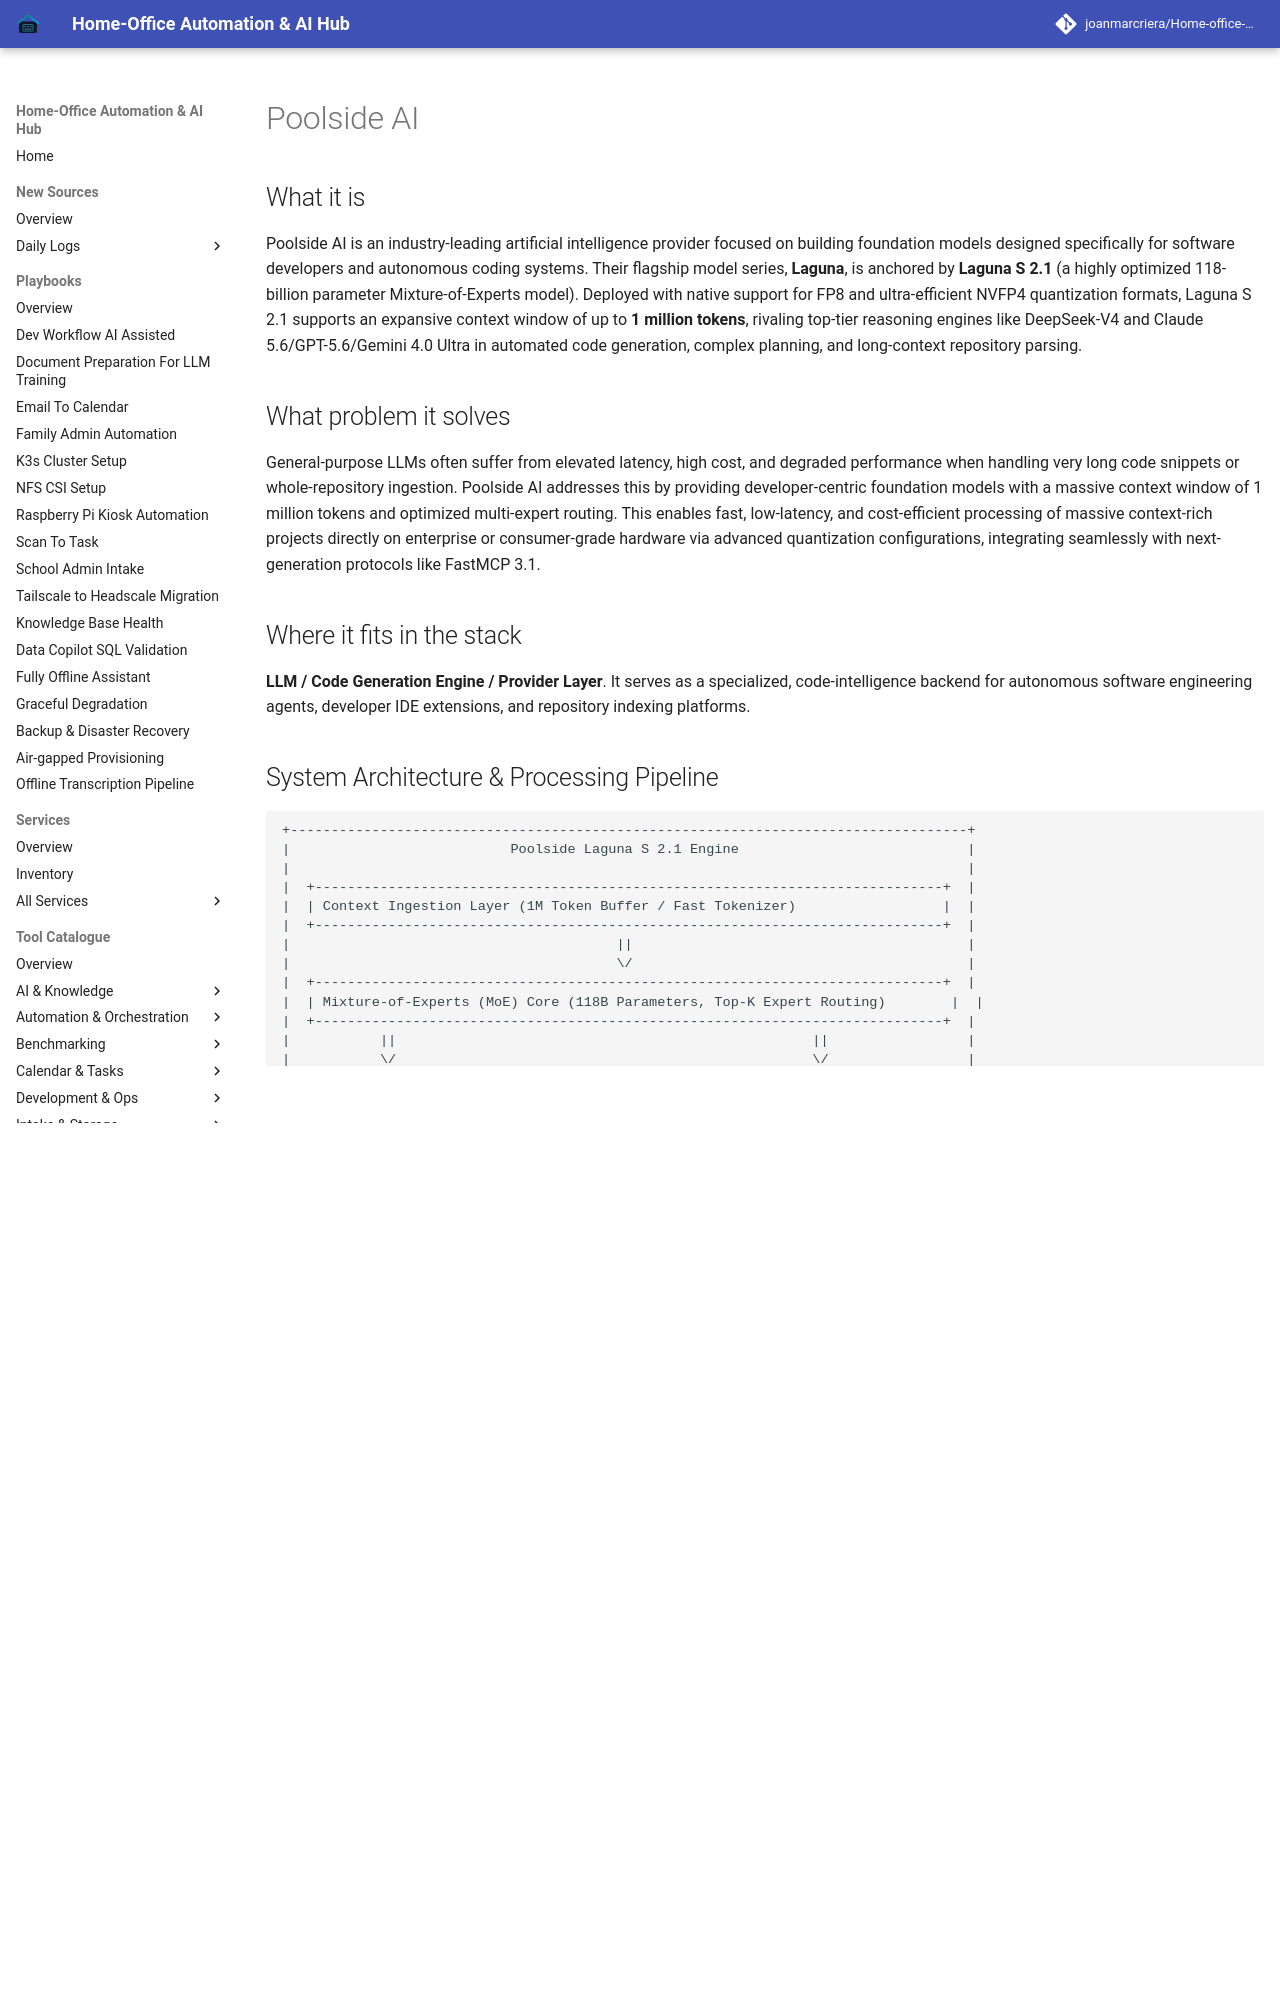

repository: joanmarcriera/Home-office-automations · page: tools/providers/poolside/index.html · generator: mkdocs

# Poolside AI

## What it is
Poolside AI is an industry-leading artificial intelligence provider focused on building foundation models designed specifically for software developers and autonomous coding systems. Their flagship model series, **Laguna**, is anchored by **Laguna S 2.1** (a highly optimized 118-billion parameter Mixture-of-Experts model). Deployed with native support for FP8 and ultra-efficient NVFP4 quantization formats, Laguna S 2.1 supports an expansive context window of up to **1 million tokens**, rivaling top-tier reasoning engines like DeepSeek-V4 and Claude 5.6/GPT-5.6/Gemini 4.0 Ultra in automated code generation, complex planning, and long-context repository parsing.

## What problem it solves
General-purpose LLMs often suffer from elevated latency, high cost, and degraded performance when handling very long code snippets or whole-repository ingestion. Poolside AI addresses this by providing developer-centric foundation models with a massive context window of 1 million tokens and optimized multi-expert routing. This enables fast, low-latency, and cost-efficient processing of massive context-rich projects directly on enterprise or consumer-grade hardware via advanced quantization configurations, integrating seamlessly with next-generation protocols like FastMCP 3.1.

## Where it fits in the stack
**LLM / Code Generation Engine / Provider Layer**. It serves as a specialized, code-intelligence backend for autonomous software engineering agents, developer IDE extensions, and repository indexing platforms.

## System Architecture & Processing Pipeline

```
+-----------------------------------------------------------------------------------+
|                           Poolside Laguna S 2.1 Engine                            |
|                                                                                   |
|  +-----------------------------------------------------------------------------+  |
|  | Context Ingestion Layer (1M Token Buffer / Fast Tokenizer)                  |  |
|  +-----------------------------------------------------------------------------+  |
|                                        ||                                         |
|                                        \/                                         |
|  +-----------------------------------------------------------------------------+  |
|  | Mixture-of-Experts (MoE) Core (118B Parameters, Top-K Expert Routing)        |  |
|  +-----------------------------------------------------------------------------+  |
|           ||                                                   ||                 |
|           \/                                                   \/                 |
|  +----------------------------------+        +---------------------------------+  |
|  | FP8 Precision Acceleration Engine|        | NVFP4 Hardware Quantization     |  |
|  | (High Throughput Data Centers)   |        | (Single Workstation VRAM Opt)   |  |
|  +----------------------------------+        +---------------------------------+  |
|                                        ||                                         |
|                                        \/                                         |
|  +-----------------------------------------------------------------------------+  |
|  | FastMCP 3.1 & Tool Interaction API (Standard OpenAI-Compatible Interface)    |  |
|  +-----------------------------------------------------------------------------+  |
+-----------------------------------------------------------------------------------+
```
